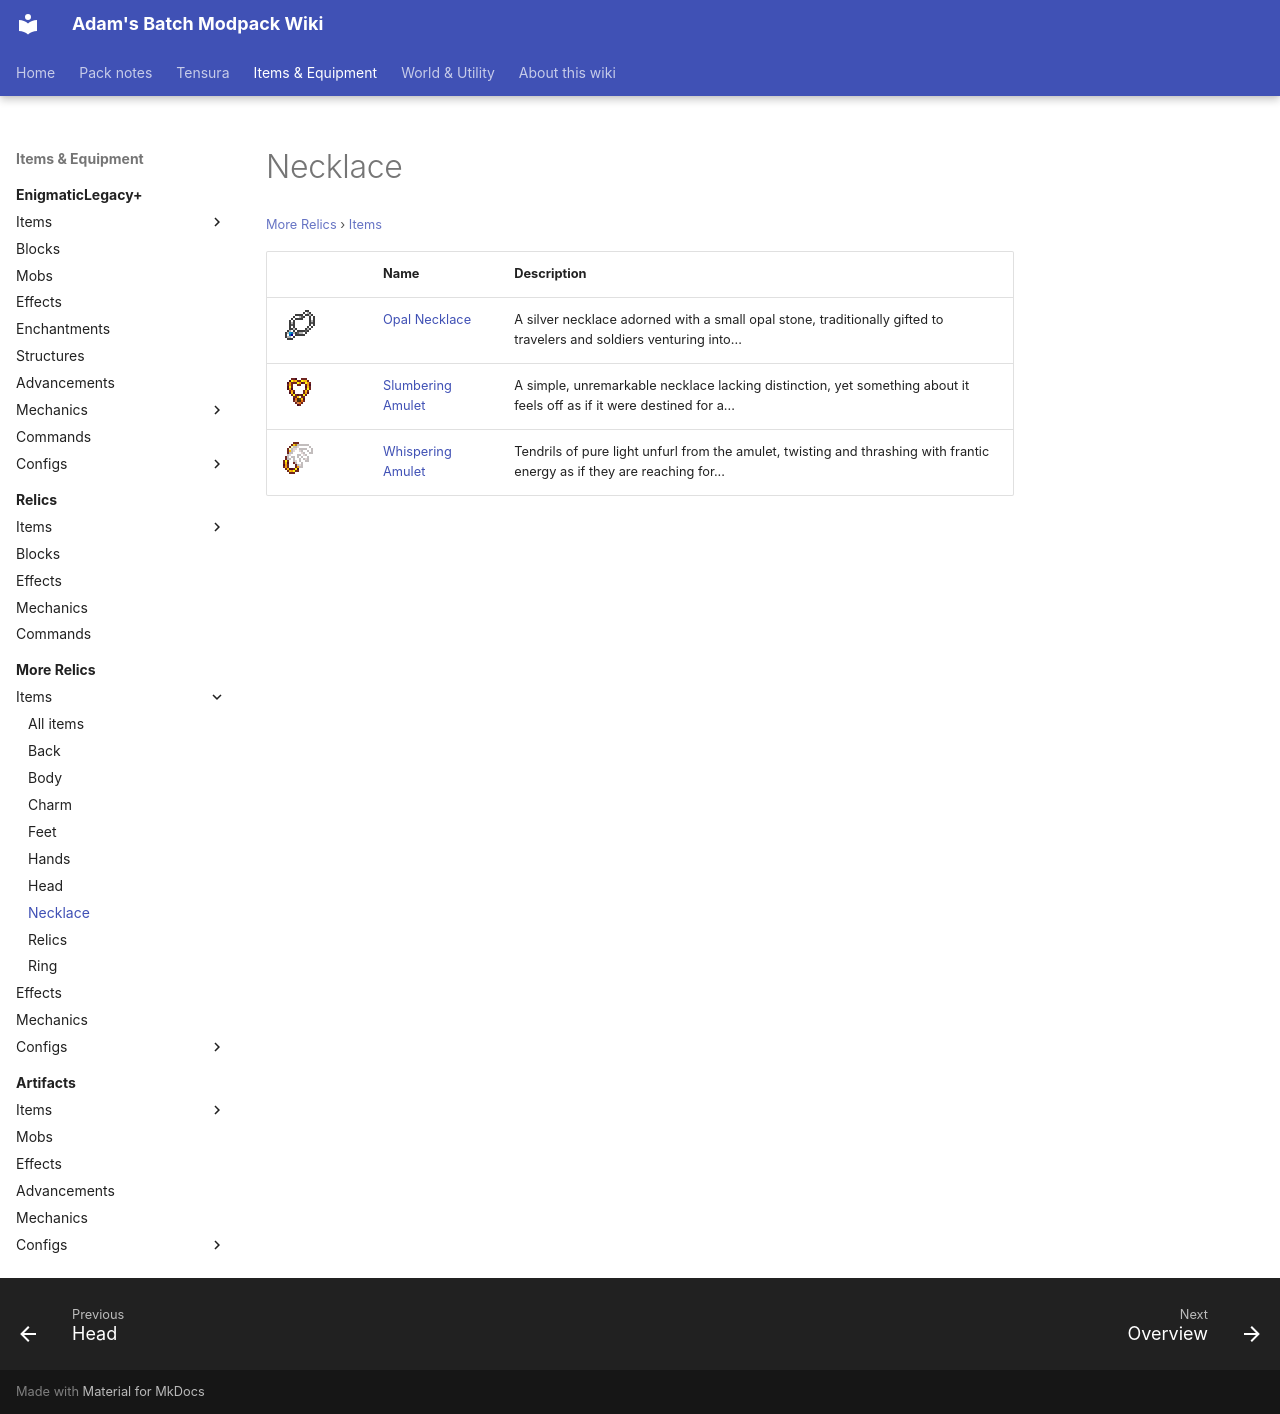

repository: Proteus-Nell/Adams-Batch-MC-Modpack-Wiki · page: more-relics/items/necklace/index.html · generator: mkdocs

# Necklace

<small>[More Relics](../../index.md) &rsaquo; [Items](../index.md)</small>

| | Name | Description |
|---|---|---|
| ![](../../../assets/icons/morerelics/item/opal_necklace.png) | [Opal Necklace](opal-necklace.md) | A silver necklace adorned with a small opal stone, traditionally gifted to travelers and soldiers venturing into... |
| ![](../../../assets/icons/morerelics/item/slumbering_amulet.png) | [Slumbering Amulet](slumbering-amulet.md) | A simple, unremarkable necklace lacking distinction, yet something about it feels off as if it were destined for a... |
| ![](../../../assets/icons/morerelics/item/whispering_amulet.png) | [Whispering Amulet](whispering-amulet.md) | Tendrils of pure light unfurl from the amulet, twisting and thrashing with frantic energy as if they are reaching for... |
